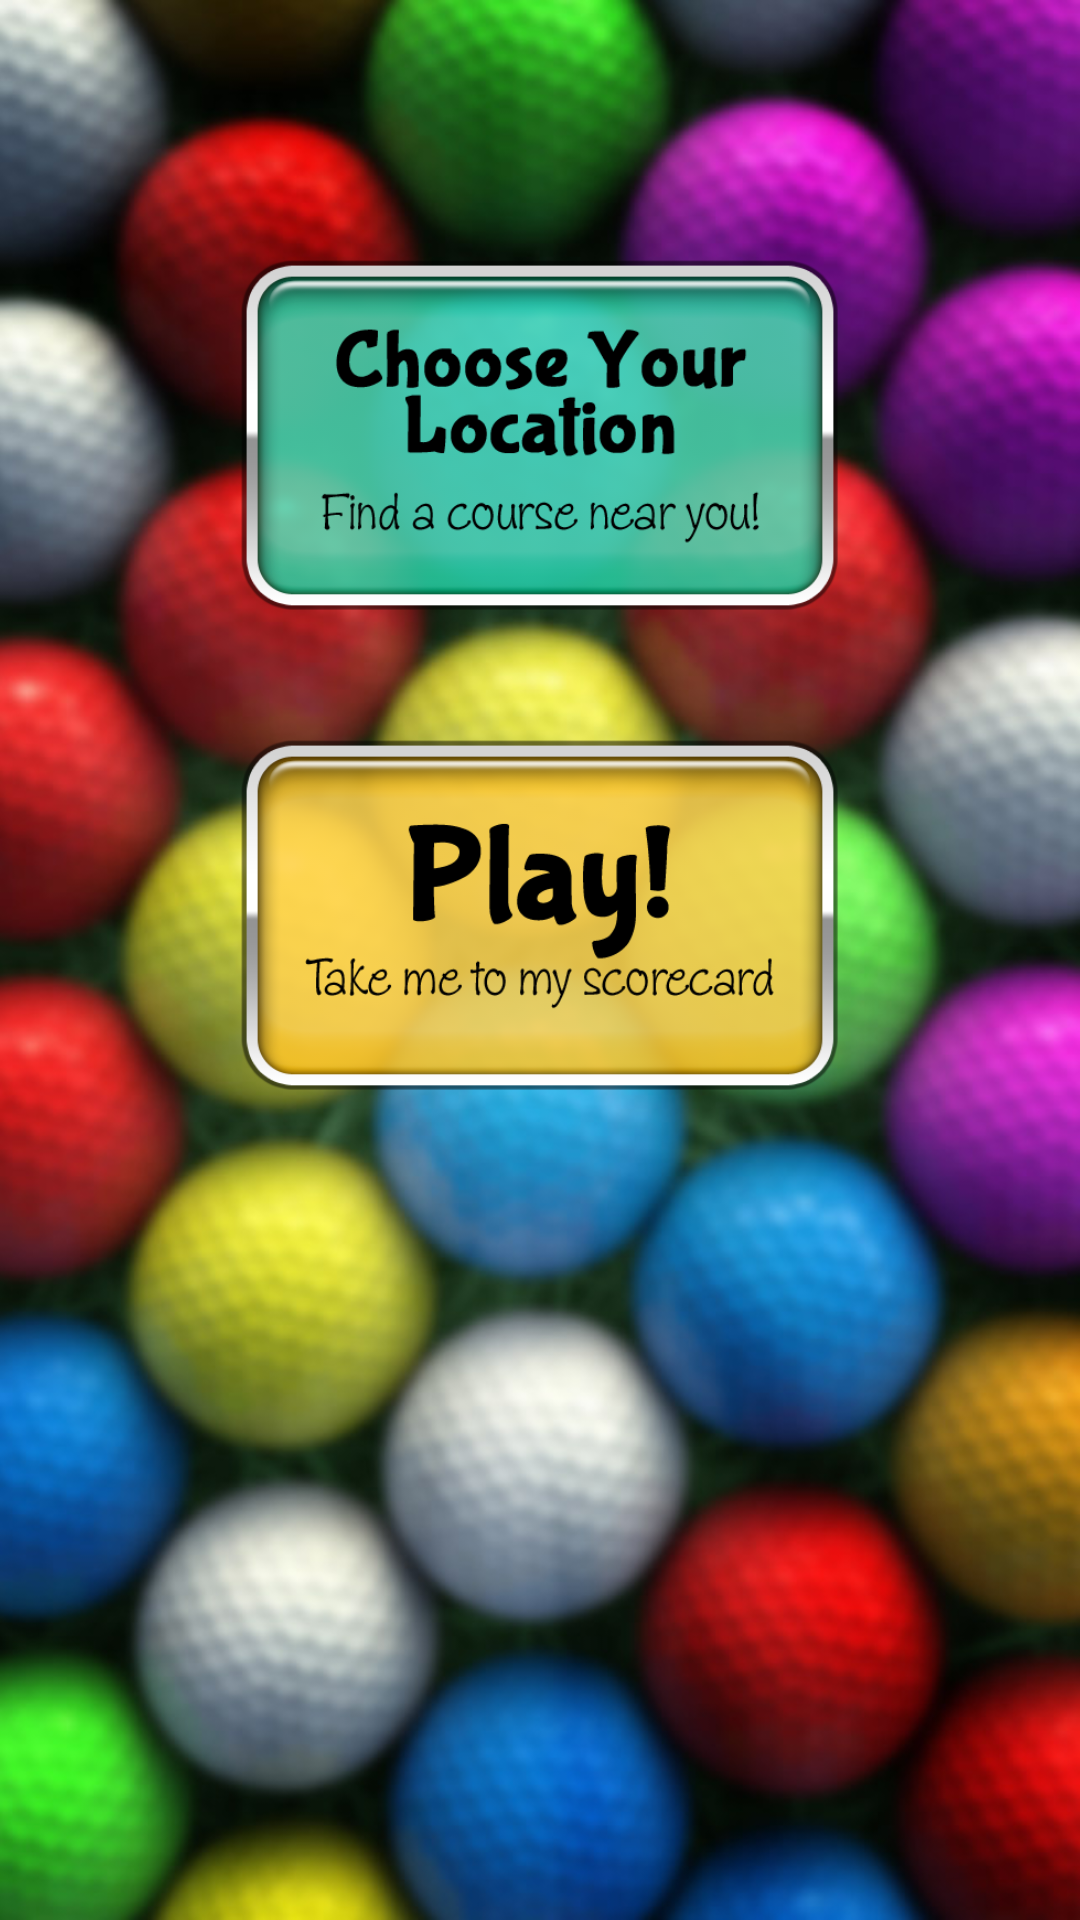

Android layout source for this screen:
<!-- AndroidManifest.xml: application theme AppTheme -->
<!-- res/layout/activity_main.xml -->
<?xml version="1.0" encoding="utf-8"?>

<RelativeLayout xmlns:android="http://schemas.android.com/apk/res/android"
    xmlns:app="http://schemas.android.com/apk/res-auto"
    xmlns:tools="http://schemas.android.com/tools"
    android:layout_width="match_parent"
    android:layout_height="match_parent"
    tools:context=".MainActivity">

    <ImageView
        android:id="@+id/img_bg"
        android:layout_width="match_parent"
        android:layout_height="match_parent"
        android:src="@drawable/bg_main"
        android:scaleType="centerCrop"/>
    <ImageButton
        android:id="@+id/btn_choose_your_location"
        android:layout_width="200dp"
        android:layout_height="130dp"
        android:src="@drawable/button_choose_your_location"
        android:background="@color/transparent"
        android:scaleType="centerInside"
        android:layout_centerHorizontal="true"
        android:layout_marginTop="80dp"
        />
    <ImageButton
        android:id="@+id/btn_play"
        android:layout_width="200dp"
        android:layout_height="130dp"
        android:src="@drawable/button_play_large"
        android:background="@color/transparent"
        android:scaleType="centerInside"
        android:layout_centerHorizontal="true"
        android:layout_below="@+id/btn_choose_your_location"
        android:layout_marginTop="30dp"
        />

</RelativeLayout>
<!-- resources referenced by this layout -->
<resources>
  <color name="transparent">#00000000</color>
  <!-- drawable bg_main: jpg bitmap (drawable, 94588 bytes) -->
  <!-- drawable button_choose_your_location: png bitmap (drawable, 37334 bytes) -->
  <!-- drawable button_play_large: png bitmap (drawable, 29126 bytes) -->
  <style name="AppTheme" parent="Theme.AppCompat.Light.NoActionBar">
          
          <item name="colorPrimary">@color/colorPrimary</item>
          <item name="colorPrimaryDark">@color/black</item>
          <item name="colorAccent">@color/colorAccent</item>
      </style>
  <color name="colorPrimary">#3F51B5</color>
  <color name="black">#000</color>
  <color name="colorAccent">#FF4081</color>
</resources>
